Photos from the image-classification dataset "split_data" in the GitHub repository mdtajuddin809/palm-Leaf-Disease-Detection. Its 4 classes are: boron deficiency, healthy, kalium, nitrogen deficiency.

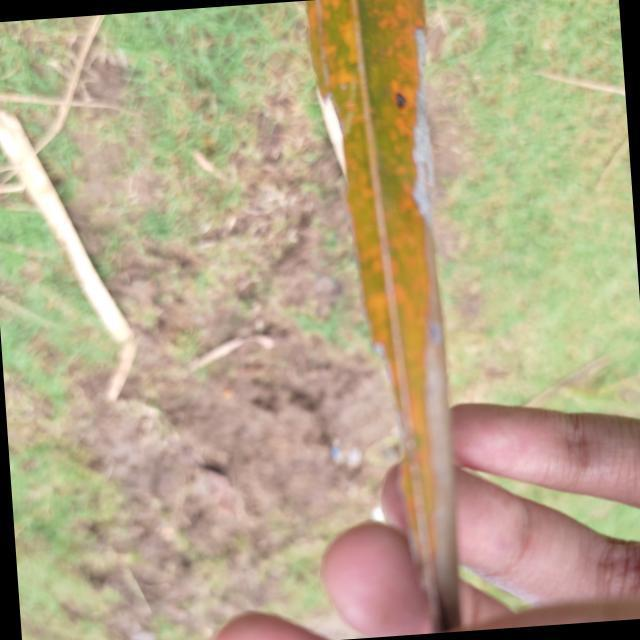
Label: kalium

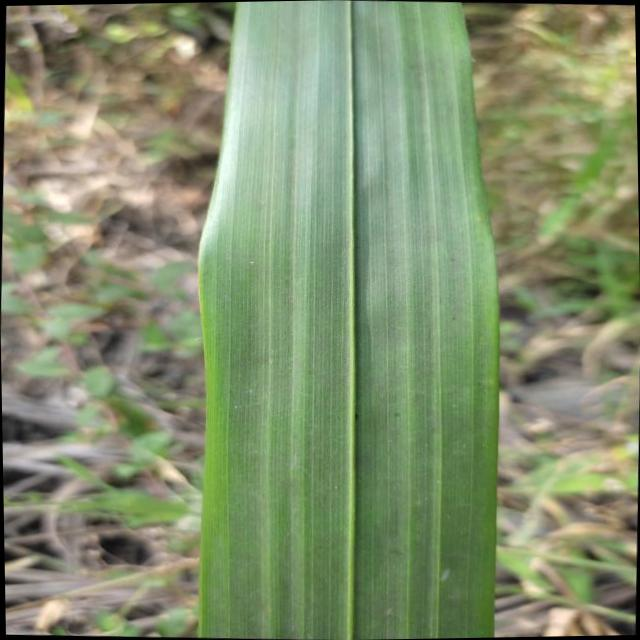
Label: healthy

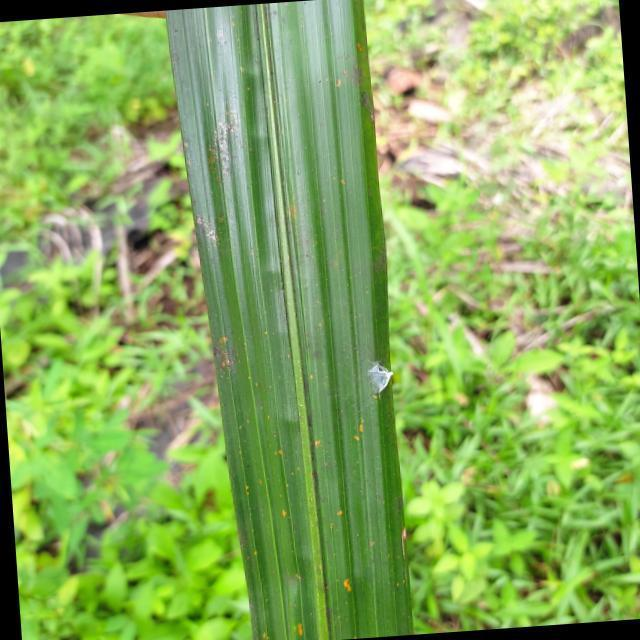
Label: kalium

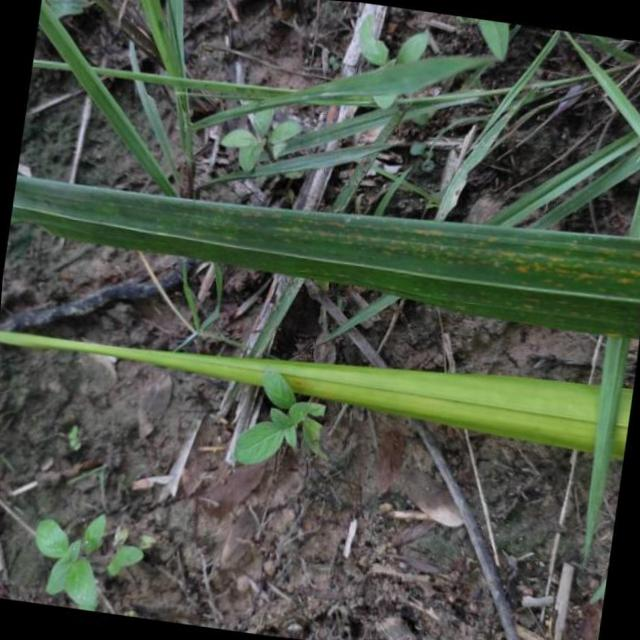
Label: nitrogen deficiency

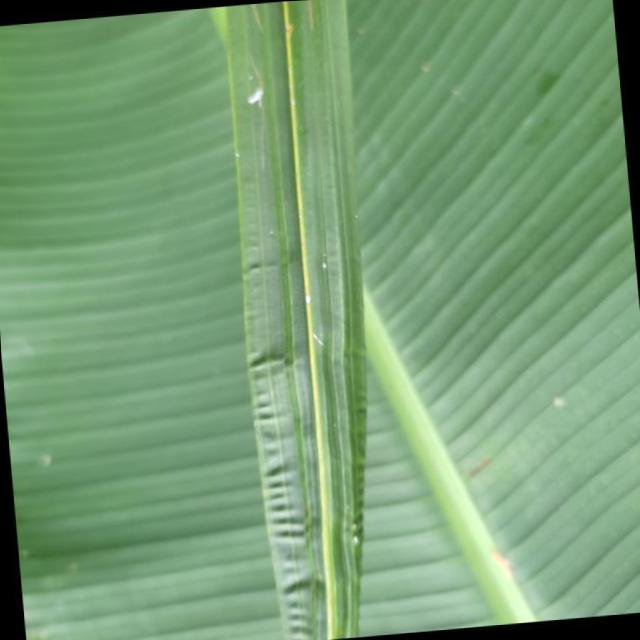
Label: boron deficiency

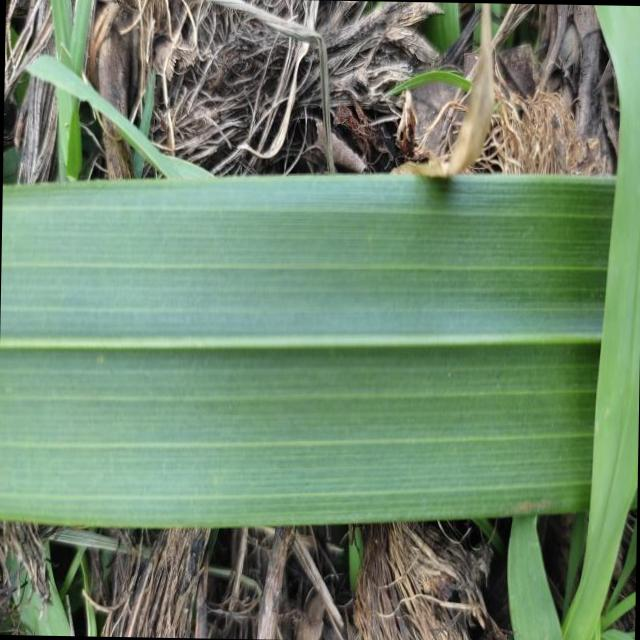
Label: healthy
